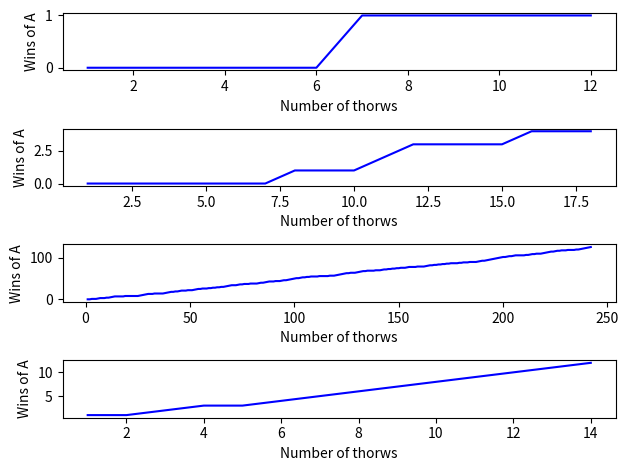

Generate this figure with matplotlib:
import numpy as np
from matplotlib import pyplot as plt

def coinThrow(a, b, p):
    return (a+1, b-1) if (1-p < np.random.uniform()) else (a-1, b+1)

p_o_s = [0.2, 0.3, 0.5, 0.8]
probability = dict.fromkeys(p_o_s)

for p in p_o_s:
    probability[p] = []
    win_games = 0
    number_of_throws = 0;
    a_curr = a_prev = 10
    b_curr = b_prev = 10
    while(a_curr > 0 and b_curr > 0):
      a_curr, b_curr = coinThrow(a_curr, b_curr, p)
      number_of_throws += 1
      if(a_curr > a_prev):
        win_games += 1
      a_prev, b_prev = a_curr, b_curr
      probability[p].append((number_of_throws, win_games))

figure, axis = plt.subplots(4,1)

pr_list = sorted(probability.items())
X, Y = zip(*pr_list)
for i in range(len(p_o_s)):
  x, y = zip(*Y[i])
  axis[i].plot(x, y, color='b')
  axis[i].set(xlabel="Number of thorws", ylabel="Wins of A")

plt.tight_layout()
plt.show()
